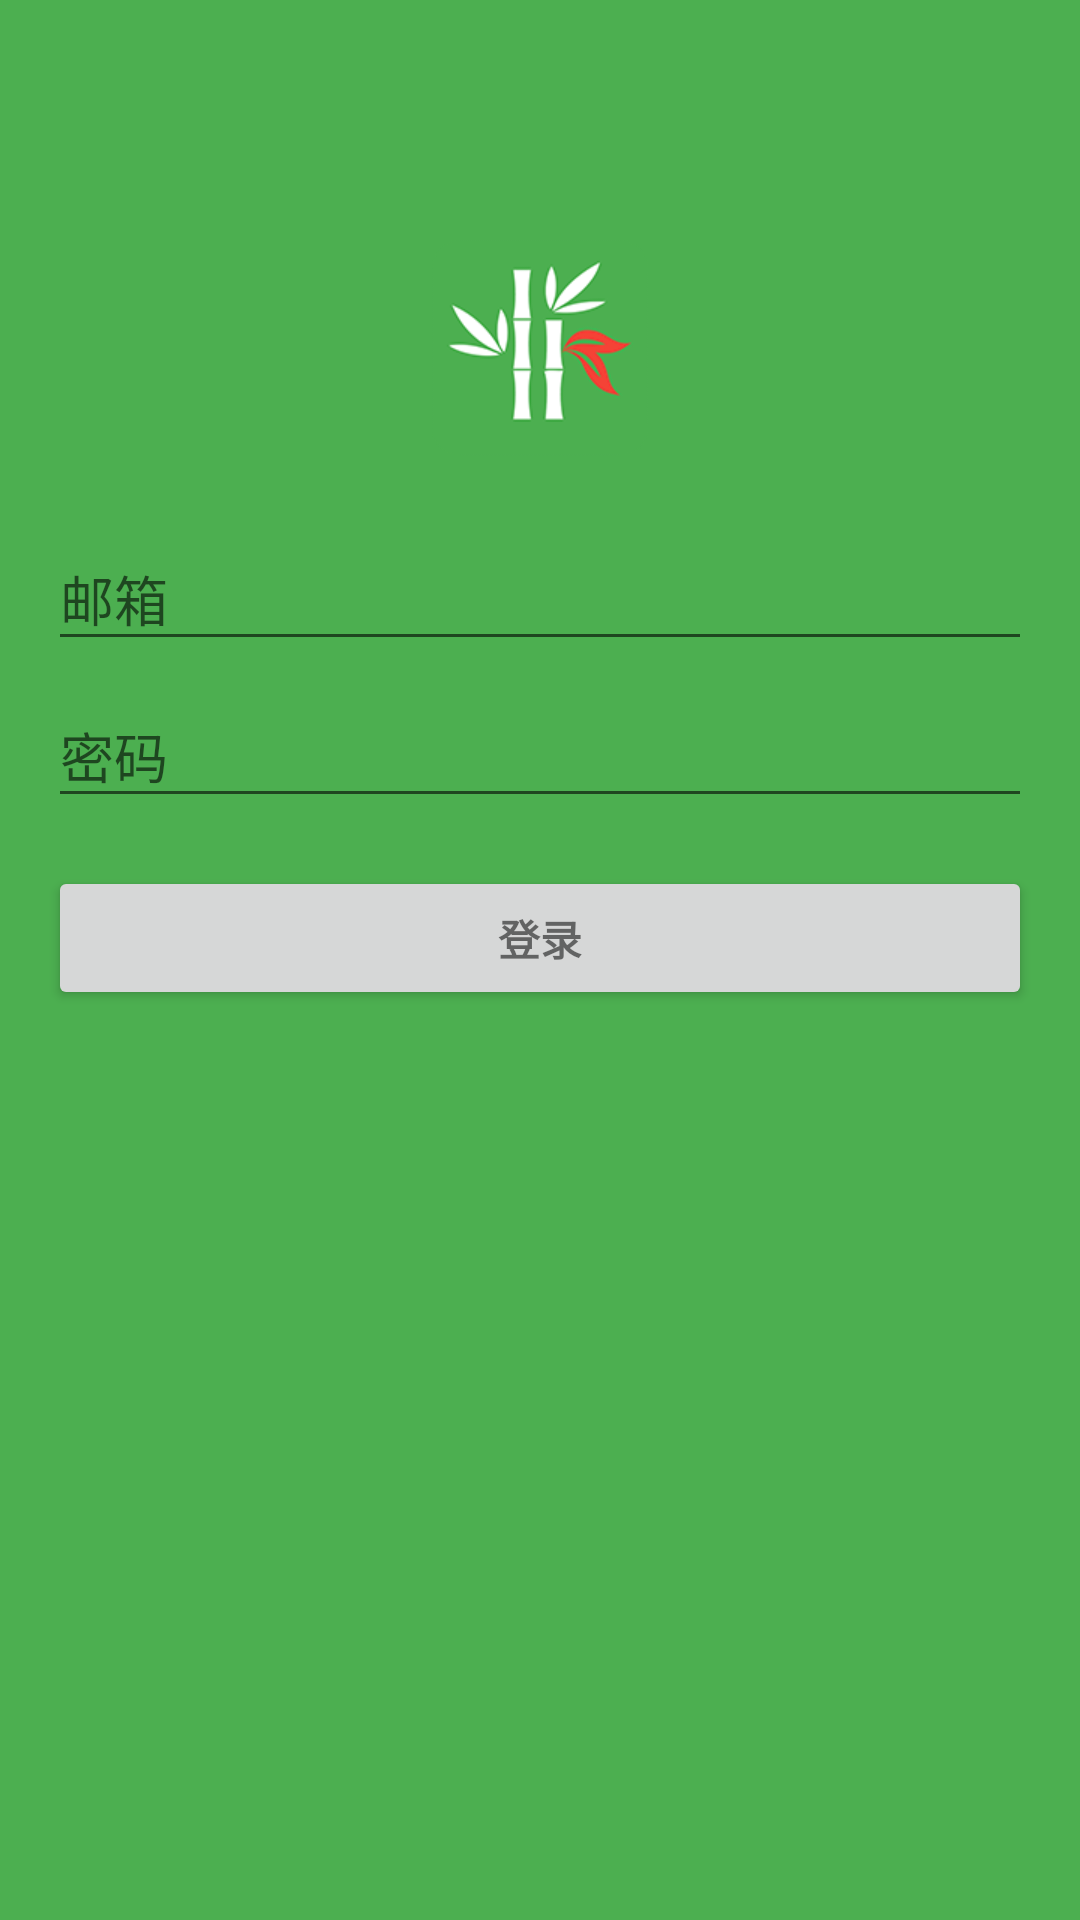

Write the Android layout XML for this screen, with the resource values it uses.
<!-- AndroidManifest.xml: application theme AppTheme -->
<!-- res/layout/activity_login.xml -->
<FrameLayout xmlns:android="http://schemas.android.com/apk/res/android"
    android:layout_width="match_parent"
    android:layout_height="match_parent">

    <LinearLayout
        android:layout_width="match_parent"
        android:layout_height="match_parent"
        android:background="@color/colorPrimary"
        android:gravity="center_horizontal"
        android:orientation="vertical"
        android:paddingBottom="@dimen/activity_vertical_margin"
        android:paddingLeft="@dimen/activity_horizontal_margin"
        android:paddingRight="@dimen/activity_horizontal_margin"
        android:paddingTop="@dimen/activity_vertical_margin">

        <ImageView
            android:layout_width="72dp"
            android:layout_height="72dp"
            android:layout_gravity="center_horizontal"
            android:layout_marginBottom="@dimen/activity_vertical_margin"
            android:layout_marginTop="64dp"
            android:src="@mipmap/ic_launcher" />

        <ScrollView
            android:id="@+id/login_form"
            android:layout_width="match_parent"
            android:layout_height="match_parent">

            <LinearLayout
                android:id="@+id/email_login_form"
                android:layout_width="match_parent"
                android:layout_height="wrap_content"
                android:orientation="vertical">

                <android.support.design.widget.TextInputLayout
                    android:layout_width="match_parent"
                    android:layout_height="wrap_content">

                    <AutoCompleteTextView
                        android:id="@+id/email"
                        android:layout_width="match_parent"
                        android:layout_height="wrap_content"
                        android:hint="邮箱"
                        android:imeOptions="actionNext"
                        android:inputType="textEmailAddress"
                        android:maxLines="1"
                        android:singleLine="true"
                        android:textColor="@color/white"
                        android:textColorHint="@color/white" />

                </android.support.design.widget.TextInputLayout>

                <android.support.design.widget.TextInputLayout
                    android:layout_width="match_parent"
                    android:layout_height="wrap_content">

                    <EditText
                        android:id="@+id/password"
                        android:layout_width="match_parent"
                        android:layout_height="wrap_content"
                        android:hint="密码"
                        android:imeActionId="@+id/login"
                        android:imeActionLabel="登录"
                        android:imeOptions="actionUnspecified"
                        android:inputType="textPassword"
                        android:maxLines="1"
                        android:singleLine="true"
                        android:textColor="@color/white"
                        android:textColorHint="@color/white" />

                </android.support.design.widget.TextInputLayout>

                <Button
                    android:id="@+id/email_sign_in_button"
                    style="?android:textAppearanceSmall"
                    android:layout_width="match_parent"
                    android:layout_height="wrap_content"
                    android:layout_marginTop="16dp"
                    android:padding="5dp"
                    android:text="登录"
                    android:textStyle="bold" />

            </LinearLayout>
        </ScrollView>
    </LinearLayout>
    
    <ProgressBar
        android:id="@+id/login_progress"
        style="?android:attr/progressBarStyleLarge"
        android:layout_width="wrap_content"
        android:layout_height="wrap_content"
        android:layout_gravity="center"
        android:visibility="invisible" />
</FrameLayout>
<!-- resources referenced by this layout -->
<resources>
  <color name="colorPrimary">#4caf50</color>
  <color name="white">#FFFFFFFF</color>
  <dimen name="activity_horizontal_margin">16dp</dimen>
  <dimen name="activity_vertical_margin">16dp</dimen>
  <!-- mipmap ic_launcher: png bitmap (mipmap-hdpi, 20588 bytes) -->
  <style name="AppTheme" parent="Theme.AppCompat.DayNight.NoActionBar">
          
          <item name="colorPrimary">@color/colorPrimary</item>
          <item name="colorPrimaryDark">@color/colorPrimaryDark</item>
          <item name="colorAccent">@color/colorAccent</item>
          
  
          
          <item name="alertDialogTheme">@style/ZhuDialogTheme</item>
      </style>
  <color name="colorPrimaryDark">#388e3c</color>
  <color name="colorAccent">#FF4081</color>
  <style name="ZhuDialogTheme" parent="Theme.AppCompat.Light.Dialog.Alert">
          
          
          
          
          
          
          <item name="android:textColorPrimary">@color/black</item>
          
          <item name="android:windowBackground">@drawable/shape_dialog_bg</item>
      </style>
  <color name="black">#000000</color>
  <!-- drawable shape_dialog_bg (drawable) -->
  <?xml version="1.0" encoding="utf-8"?>
  <inset xmlns:android="http://schemas.android.com/apk/res/android"
      android:insetLeft="16dp"
      android:insetTop="16dp"
      android:insetRight="16dp"
      android:insetBottom="16dp">
      
      <shape android:shape="rectangle">
          <corners android:radius="2dp" />
          <solid android:color="@color/white" />
      </shape>
  </inset>
</resources>
